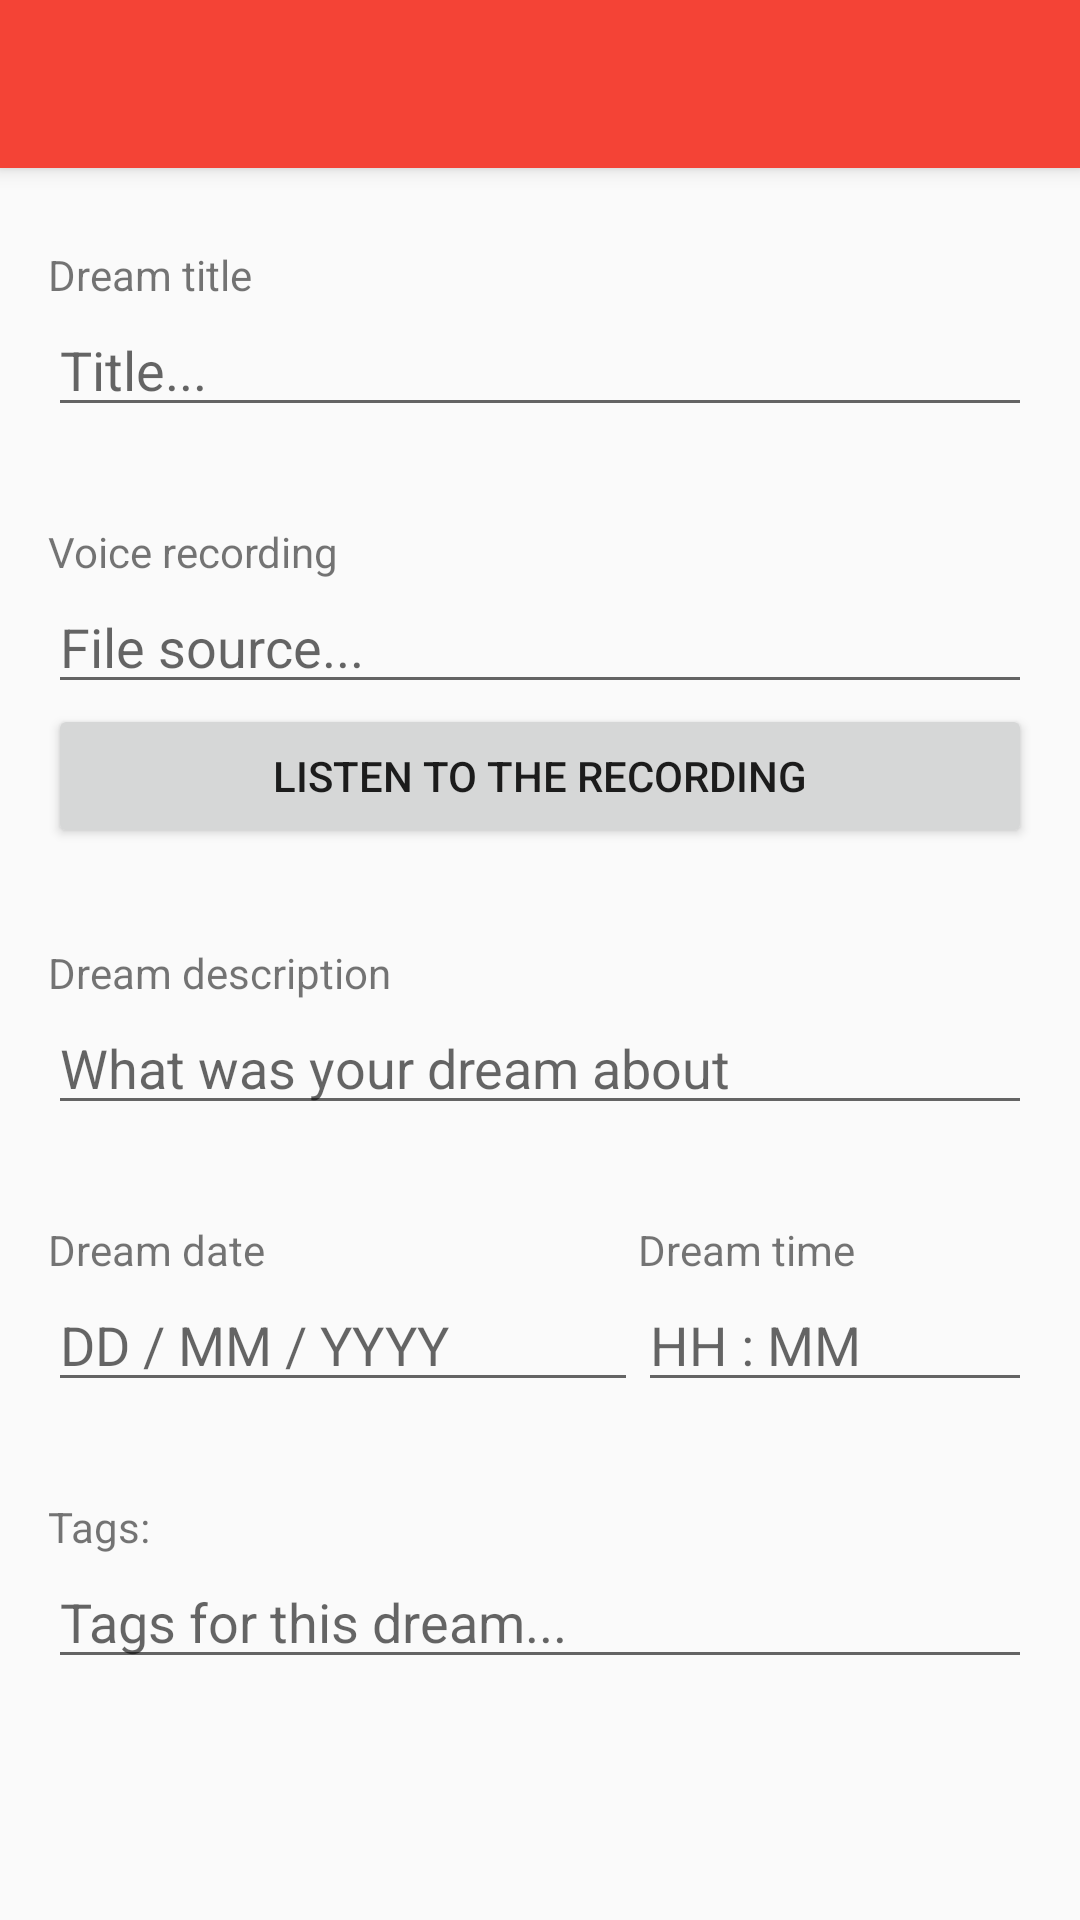

This screen was rendered from an Android layout file. Write that file and the resources it references.
<!-- AndroidManifest.xml: activity theme AppThemeMy -->
<!-- res/layout/activity_show_dream.xml -->
<?xml version="1.0" encoding="utf-8"?>
<android.support.design.widget.CoordinatorLayout xmlns:android="http://schemas.android.com/apk/res/android"
    xmlns:app="http://schemas.android.com/apk/res-auto"
    xmlns:tools="http://schemas.android.com/tools"
    android:layout_width="match_parent"
    android:layout_height="match_parent"
    tools:context=".ShowDreamActivity">

    <android.support.design.widget.AppBarLayout
        android:layout_width="match_parent"
        android:layout_height="wrap_content"
        android:theme="@style/AppThemeMy.AppBarOverlay">

        <android.support.v7.widget.Toolbar
            android:id="@+id/toolbar"
            android:layout_width="match_parent"
            android:layout_height="?attr/actionBarSize"
            android:background="?attr/colorPrimary"
            app:popupTheme="@style/AppThemeMy.PopupOverlay" />

    </android.support.design.widget.AppBarLayout>

    <include layout="@layout/content_show_dream" />

</android.support.design.widget.CoordinatorLayout>
<!-- res/layout/content_show_dream.xml (included above) -->
<?xml version="1.0" encoding="utf-8"?>
<LinearLayout android:layout_width="match_parent"
    android:layout_height="match_parent"
    xmlns:android="http://schemas.android.com/apk/res/android"
    xmlns:tools="http://schemas.android.com/tools"
    xmlns:app="http://schemas.android.com/apk/res-auto"
    app:layout_behavior="@string/appbar_scrolling_view_behavior"
    tools:context=".ShowDreamActivity"
    tools:showIn="@layout/activity_show_dream"
    android:focusable="true"
    android:focusableInTouchMode="true"
    android:accessibilityHeading="false">
    <ScrollView android:layout_width="match_parent"
        android:layout_height="match_parent"
        xmlns:android="http://schemas.android.com/apk/res/android">
        <LinearLayout xmlns:android="http://schemas.android.com/apk/res/android"
            android:layout_width="match_parent"
            android:layout_height="wrap_content"
            android:elevation="4dp"
            android:orientation="vertical"
            android:paddingLeft="16dp"
            android:paddingTop="10dp"
            android:paddingRight="16dp"
            >

            <TextView
                android:id="@+id/textView3"
                android:layout_width="match_parent"
                android:layout_height="wrap_content"
                android:layout_marginTop="16dp"
                android:text="@string/dream_title" />

            <EditText
                android:id="@+id/editTxt_dreamTitle"
                android:layout_width="match_parent"
                android:layout_height="wrap_content"
                android:layout_marginBottom="16dp"
                android:ems="10"
                android:hint="@string/title__"
                android:inputType="textPersonName" />

            <TextView
                android:id="@+id/switch1"
                android:layout_width="match_parent"
                android:layout_height="wrap_content"
                android:layout_marginTop="16dp"
                android:text="@string/voice_rec" />

            <EditText
                android:id="@+id/editTxt_recordingSource"
                android:layout_width="match_parent"
                android:layout_height="wrap_content"
                android:ems="10"
                android:hint="@string/source_to_file"
                android:inputType="textPersonName"

                />

            <Button
                android:id="@+id/button"
                android:layout_width="match_parent"
                android:layout_height="wrap_content"
                android:layout_marginBottom="16dp"
                android:text="@string/replay_file" />

            <TextView
                android:id="@+id/textView4"
                android:layout_width="match_parent"
                android:layout_height="wrap_content"
                android:layout_marginTop="16dp"
                android:text="@string/dream_desc" />

            <EditText
                android:id="@+id/editTxt_dreamDesc"
                android:layout_width="match_parent"
                android:layout_height="wrap_content"
                android:layout_marginBottom="16dp"
                android:ems="10"
                android:hint="@string/what_was_dream_about"
                android:inputType="textMultiLine" />

            <LinearLayout
                android:layout_width="match_parent"
                android:layout_height="wrap_content"
                android:layout_marginTop="16dp"
                android:orientation="horizontal"
                android:weightSum="5">

                <TextView
                    android:id="@+id/textView6"
                    android:layout_width="0dp"
                    android:layout_height="wrap_content"
                    android:layout_weight="3"
                    android:text="@string/dream_date" />

                <TextView
                    android:id="@+id/textView7"
                    android:layout_width="0dp"
                    android:layout_height="wrap_content"
                    android:layout_weight="2"
                    android:text="@string/dream_time" />

            </LinearLayout>

            <LinearLayout
                android:layout_width="match_parent"
                android:layout_height="wrap_content"
                android:layout_marginBottom="16dp"
                android:orientation="horizontal"
                android:weightSum="5">

                <EditText
                    android:id="@+id/editTxt_date"
                    android:layout_width="0dp"
                    android:layout_height="wrap_content"
                    android:layout_weight="3"
                    android:ems="10"
                    android:hint="@string/dd_mm_yyyy"
                    android:inputType="date" />

                <EditText
                    android:id="@+id/editTxt_time"
                    android:layout_width="0dp"
                    android:layout_height="wrap_content"
                    android:layout_weight="2"
                    android:ems="10"
                    android:hint="@string/hh_mm"
                    android:inputType="time" />
            </LinearLayout>

            <TextView
                android:id="@+id/textView8"
                android:layout_width="match_parent"
                android:layout_height="wrap_content"
                android:layout_marginTop="16dp"
                android:text="@string/tags" />

            <EditText
                android:id="@+id/editTxt_tags"
                android:layout_width="match_parent"
                android:layout_height="wrap_content"
                android:layout_marginBottom="16dp"
                android:ems="10"
                android:hint="@string/tags_for_this_dream"
                android:inputType="textPersonName" />

        </LinearLayout>
    </ScrollView>
</LinearLayout>
<!-- resources referenced by this layout -->
<resources>
  <string name="dd_mm_yyyy">DD / MM / YYYY</string>
  <string name="dream_date">Dream date</string>
  <string name="dream_desc">Dream description</string>
  <string name="dream_time">Dream time</string>
  <string name="dream_title">Dream title</string>
  <string name="hh_mm">HH : MM</string>
  <string name="replay_file">Listen to the recording</string>
  <string name="source_to_file">File source...</string>
  <string name="tags">Tags:</string>
  <string name="tags_for_this_dream">Tags for this dream...</string>
  <string name="title__">Title...</string>
  <string name="voice_rec">Voice recording</string>
  <string name="what_was_dream_about">What was your dream about</string>
  <style name="AppThemeMy.AppBarOverlay" parent="ThemeOverlay.AppCompat.Dark.ActionBar" />
  <style name="AppThemeMy.PopupOverlay" parent="ThemeOverlay.AppCompat.Light" />
  <style name="AppThemeMy" parent="Theme.AppCompat.Light.NoActionBar">
          
          <item name="colorPrimary">@color/colorPrimary</item>
          <item name="colorPrimaryDark">@color/colorPrimaryDark</item>
          <item name="colorAccent">@color/colorAccent</item>
      </style>
  <color name="colorPrimary">#F44336</color>
  <color name="colorPrimaryDark">#962e26</color>
  <color name="colorAccent">#ff5252</color>
</resources>
